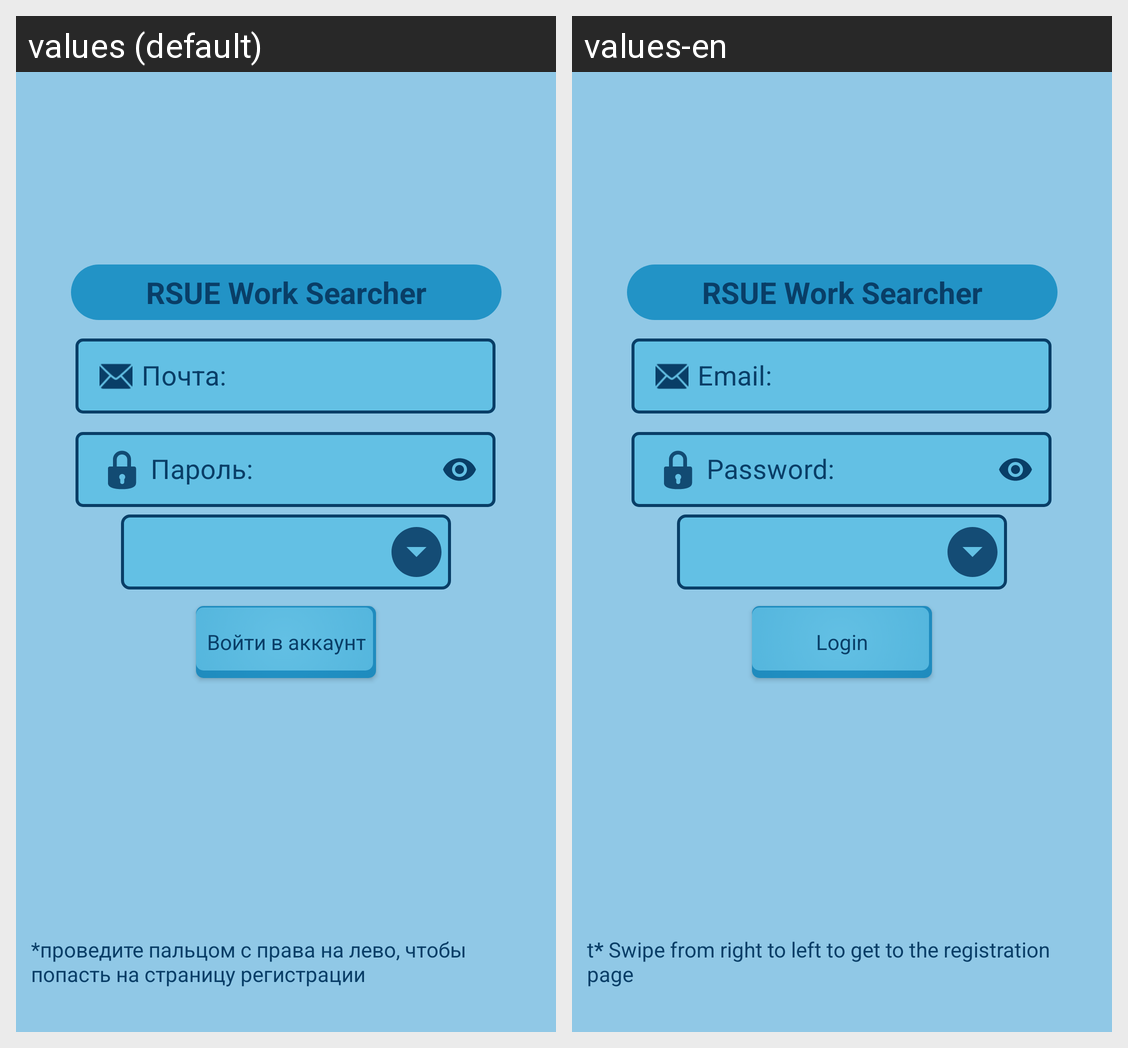

For this localized Android screen grid, give each drawn string resource with its value in every locale shown.
Android screen res/layout/fragment_login.xml rendered under 2 locales, left to right: values (default), values-en. Device: Nexus 5 (rendered at 1080×1920; each locale shown at half size, 540×960, under a caption strip naming it); theme Theme.MyTheme2.
Strings drawn on this screen, with the default value and each locale's value (text and hints the layout hard-codes, and strings that could not be matched under every locale, appear in the picture but are not listed):

email
  values: Почта:
  values-en: Email:

password
  values: Пароль:
  values-en: Password:

app_nick
  values: RSUE Work Searcher
  values-en: RSUE Work Searcher

swipe_to_reg
  values: *проведите пальцом с права на лево, чтобы попасть на страницу регистрации
  values-en: t* Swipe from right to left to get to the registration page

action_login
  values: Войти в аккаунт
  values-en: Login
